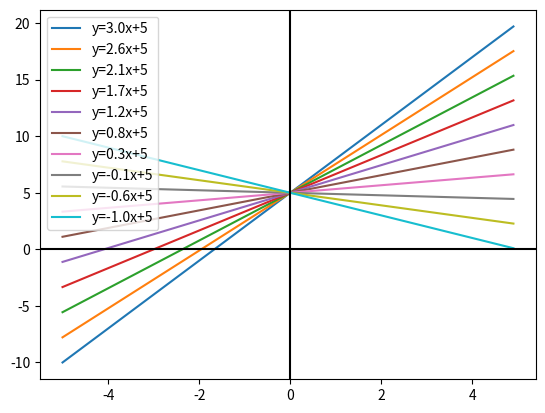

Generate this figure with matplotlib:
import matplotlib.pyplot as plt
import numpy as np

b = 5
a = np.linspace(3, -1, 10)
x = np.arange(-5, 5, 0.1)
for a1 in a:
    y = a1 * x + b
    plt.plot(x, y, label=f"y={a1:.1f}x+{b}")
    plt.legend(loc=2)
plt.axhline(0, color='black')
plt.axvline(0, color='black')
plt.show()
